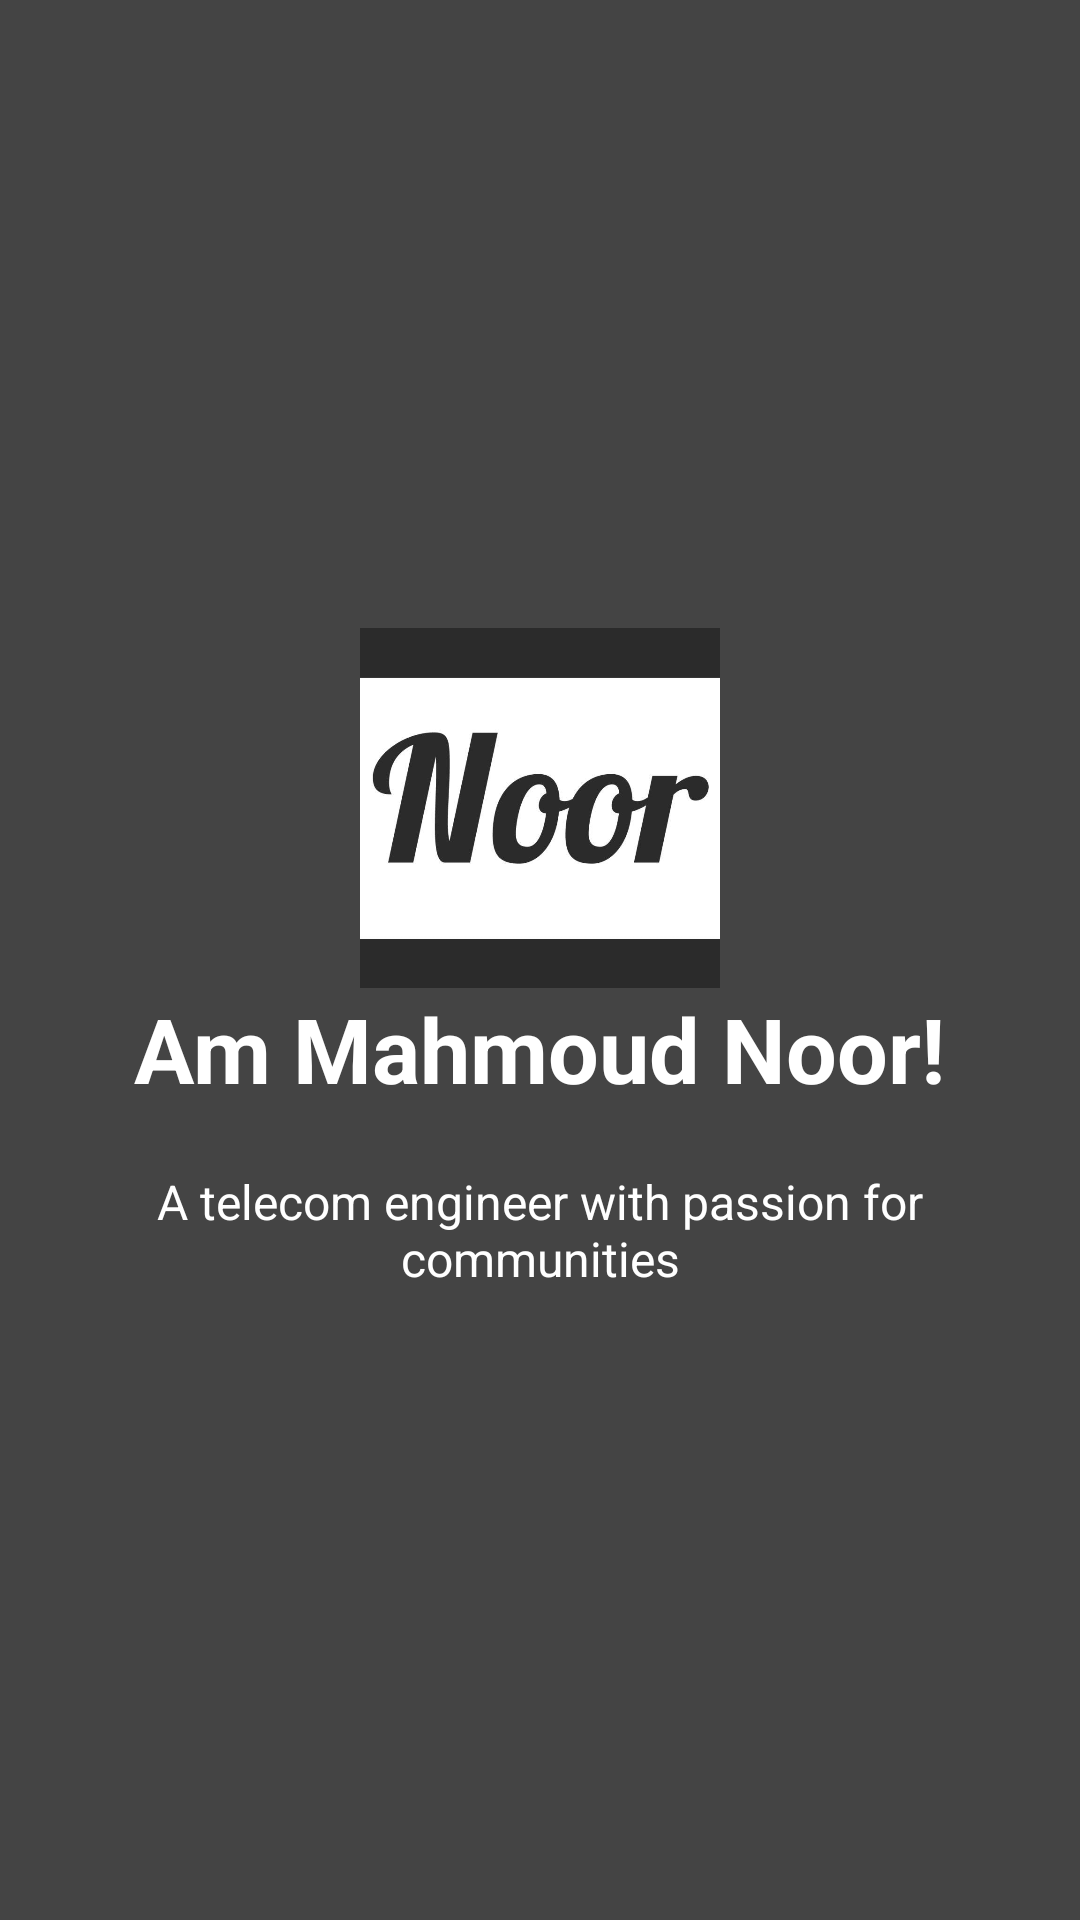

The Android layout XML behind this screen, and the referenced resources:
<!-- AndroidManifest.xml: application theme AppTheme -->
<!-- res/layout/welcome_slide1.xml -->
<?xml version="1.0" encoding="utf-8"?>
<RelativeLayout xmlns:android="http://schemas.android.com/apk/res/android"
    android:layout_width="match_parent"
    android:layout_height="match_parent"
    android:background="@color/bg_screen1">

    <LinearLayout
        android:layout_width="wrap_content"
        android:layout_height="wrap_content"
        android:layout_centerInParent="true"
        android:gravity="center_horizontal"
        android:orientation="vertical">

        <ImageView
            android:layout_width="@dimen/img_width_height"
            android:layout_height="@dimen/img_width_height"
            android:src="@drawable/uc_launcher" />

        <TextView
            android:layout_width="wrap_content"
            android:layout_height="wrap_content"
            android:text="@string/slide_1_title"
            android:textColor="@android:color/white"
            android:textSize="@dimen/slide_title"
            android:textStyle="bold" />

        <TextView
            android:layout_width="wrap_content"
            android:layout_height="wrap_content"
            android:layout_marginTop="20dp"
            android:paddingLeft="@dimen/desc_padding"
            android:paddingRight="@dimen/desc_padding"
            android:text="@string/slide_1_desc"
            android:textAlignment="center"
            android:textColor="@android:color/white"
            android:textSize="@dimen/slide_desc" />

    </LinearLayout>
</RelativeLayout>
<!-- resources referenced by this layout -->
<resources>
  <color name="bg_screen1">#444444</color>
  <dimen name="desc_padding">40dp</dimen>
  <dimen name="img_width_height">120dp</dimen>
  <dimen name="slide_desc">16dp</dimen>
  <dimen name="slide_title">30dp</dimen>
  <!-- drawable uc_launcher: jpg bitmap (drawable-hdpi, 25461 bytes) -->
  <string name="slide_1_desc">A telecom engineer with passion for communities</string>
  <string name="slide_1_title">Am Mahmoud Noor!</string>
  <style name="AppTheme" parent="Theme.AppCompat.Light.DarkActionBar">
          
          <item name="colorPrimary">@color/colorPrimary</item>
          <item name="colorPrimaryDark">@color/colorPrimaryDark</item>
          <item name="colorAccent">@color/colorAccent</item>
          <item name="android:windowActionBarOverlay">true</item>
      </style>
  <color name="colorPrimary">#3F51B5</color>
  <color name="colorPrimaryDark">#3949AB</color>
  <color name="colorAccent">#00B0FF</color>
</resources>
